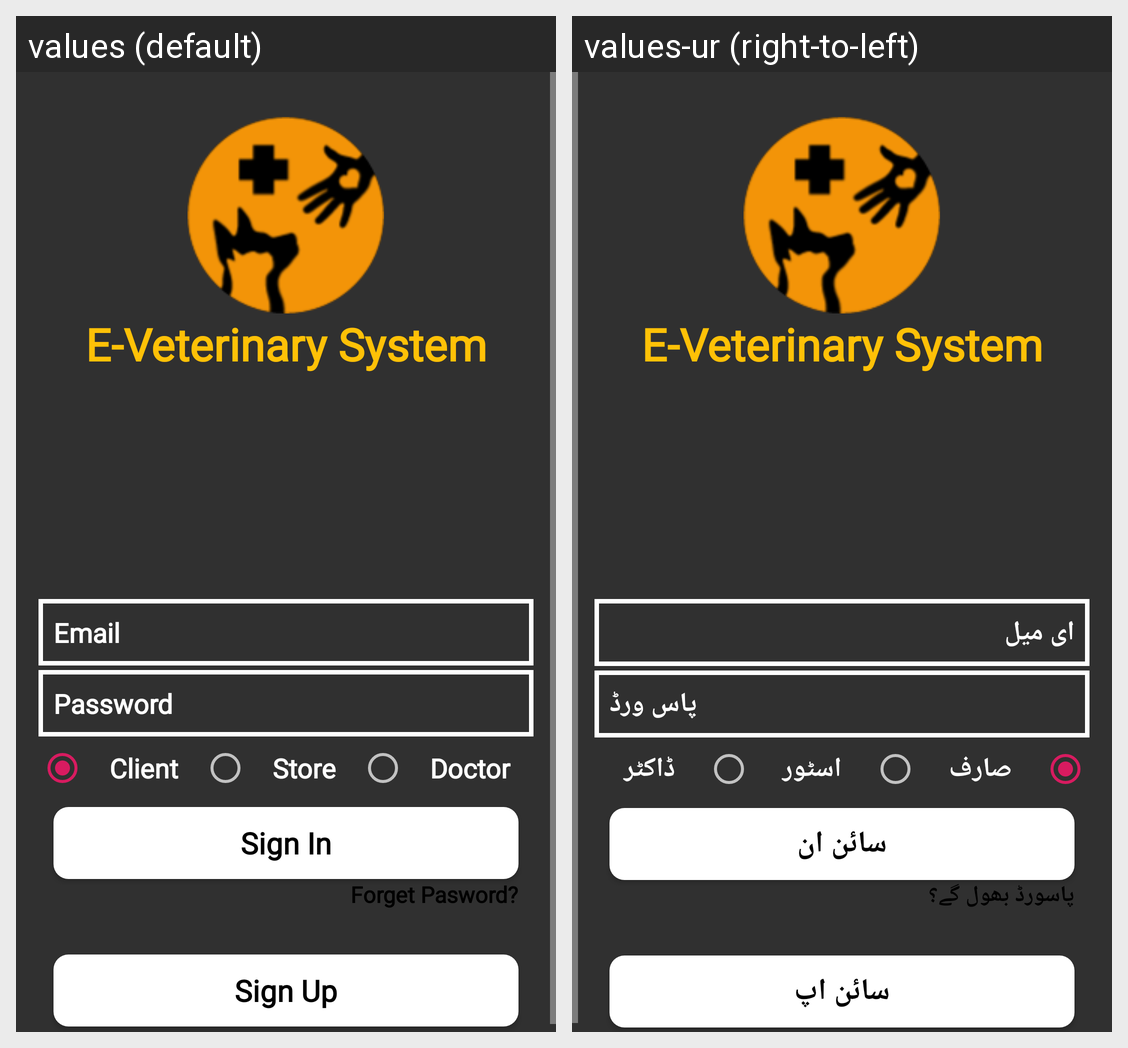

The Android screen above is rendered under two locales of the same app. Produce the string resources it draws, with the default and per-locale values.
Android screen res/layout/activity_login.xml rendered under 2 locales, left to right: values (default), values-ur (right-to-left). Device: Nexus 5 (rendered at 1080×1920; each locale shown at half size, 540×960, under a caption strip naming it); theme AppTheme1.
Strings drawn on this screen, with the default value and each locale's value (text and hints the layout hard-codes, and strings that could not be matched under every locale, appear in the picture but are not listed):

Email
  values: Email
  values-ur: ای میل

Password
  values: Password
  values-ur: پاس ورڈ

Client
  values: Client
  values-ur: صارف

Store
  values: Store
  values-ur: اسٹور

Doctor
  values: Doctor
  values-ur: ڈاکٹر

SignIn
  values: Sign In
  values-ur: سائن ان

forgetpassword
  values: Forget Pasword?
  values-ur: پاسورڈ بھول گے؟

SignUp
  values: Sign Up
  values-ur: سائن اپ
